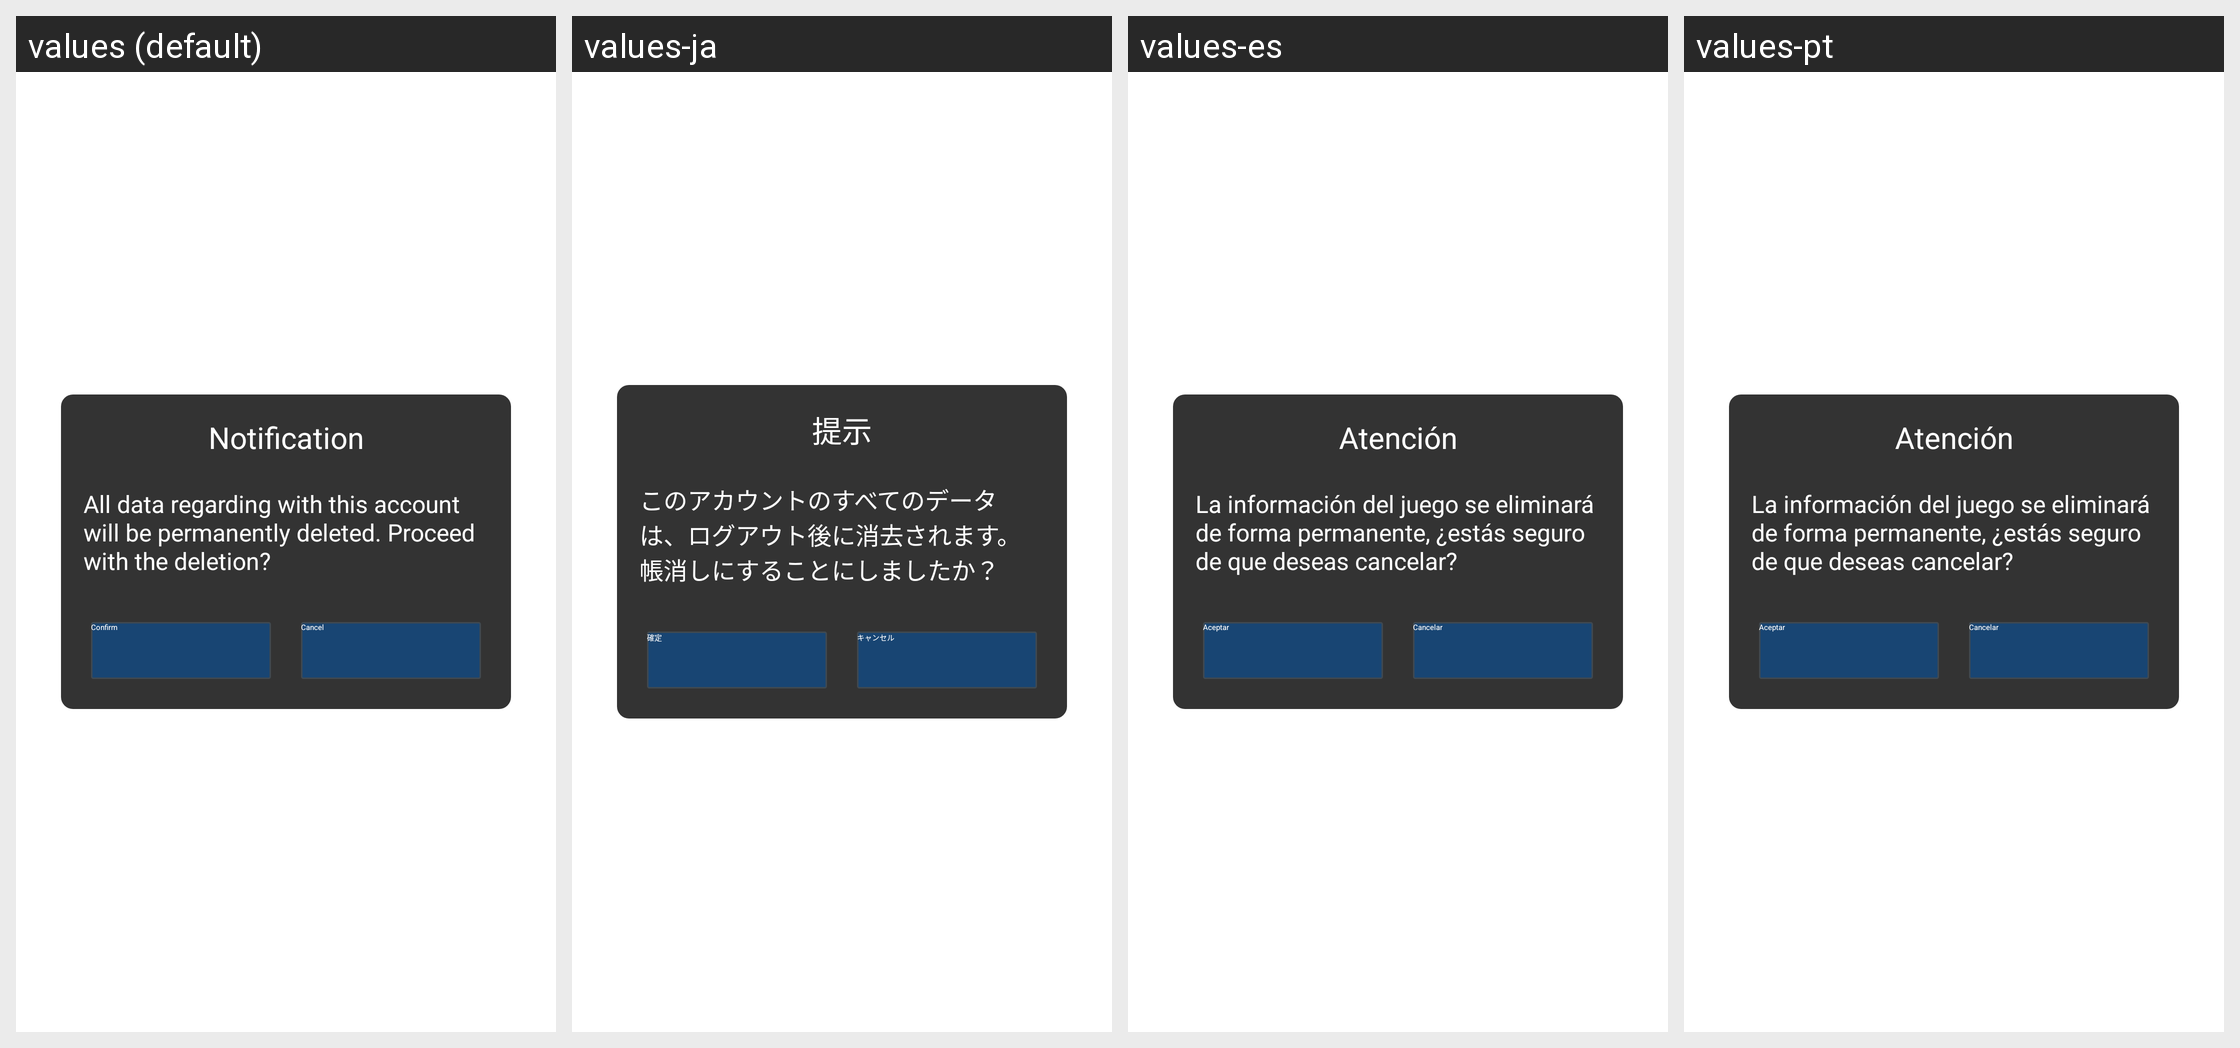

The Android screen above is rendered under several locales of the same app. Produce the string resources it draws, with the default and per-locale values.
Android screen res/layout/qg_activity_trash_account.xml rendered under 4 locales, left to right: values (default), values-ja, values-es, values-pt. Device: Nexus 5 (rendered at 1080×1920; each locale shown at half size, 540×960, under a caption strip naming it); theme AppTheme.
Other locales in the repository, not shown: values-af, values-ar, values-bn, values-cs, values-da, values-de, values-de-rDE, values-el, values-en-rGB, values-en-rSG, values-fi, values-fr, values-fr-rCA, values-fr-rFR, values-gu, values-hi, values-hr, values-hu, values-in, values-it, values-iw, values-kn, values-ko, values-ko-rKR, values-ml, values-mr, values-ms-rMY, values-nb, values-nl, values-pa, values-pl, values-pt-rPT, values-ro, values-ru, values-ru-rRU, values-sk, values-sv, values-ta, values-te, values-th, values-th-rTH, values-tl, values-tr, values-tr-rTR, values-vi, values-zh-rCN, values-zh-rHK, values-zh-rTW.
Strings drawn on this screen, with the default value and each locale's value (text and hints the layout hard-codes, and strings that could not be matched under every locale, appear in the picture but are not listed):

hw_account_recover_title
  values: Notification
  values-ja: 提示
  values-es: Atención
  values-pt: Atención

hw_account_trash_content
  values: All data regarding with this account will be permanently deleted. Proceed with the deletion?
  values-ja: このアカウントのすべてのデータは、ログアウト後に消去されます。 帳消しにすることにしましたか？
  values-es: La información del juego se eliminará de forma permanente, ¿estás seguro de que deseas cancelar?
  values-pt: La información del juego se eliminará de forma permanente, ¿estás seguro de que deseas cancelar?

hw_account_trash_button_ok
  values: Confirm
  values-ja: 確定
  values-es: Aceptar
  values-pt: Aceptar

hw_account_trash_button_cancel
  values: Cancel
  values-ja: キャンセル
  values-es: Cancelar
  values-pt: Cancelar
